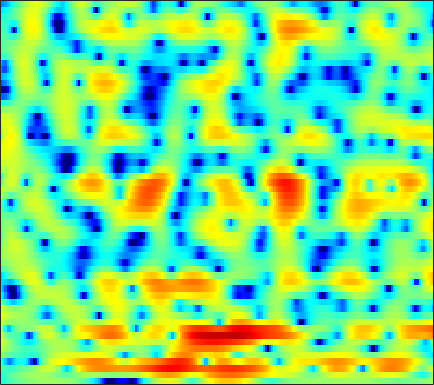

The data file committed next to this chart (first rows):
-3.709, -3.3987, -2.9827, -2.5737, -2.2821, -1.9142, -1.5635, -1.3101, -0.99065, -0.69645, -0.43363, -0.24935, -0.02814, 0.17094, 0.31751, 0.49231, 0.6446, 0.74476, 0.85875, 0.95001, 1.0196, 1.0556, 1.0825, 1.094
-3.738, -3.184, -2.555, -2.023, -1.673, -1.26, -0.8873, -0.6308, -0.3136, -0.01781, 0.2567, 0.451, 0.6875, 0.899, 1.039, 1.196, 1.313, 1.374, 1.411, 1.389, 1.3, 1.185, 0.973, 0.6874
-1.247, -1.744, -2.378, -2.863, -3.057, -3.037, -2.747, -2.426, -1.957, -1.528, -1.177, -0.962, -0.7072, -0.4528, -0.228, 0.1568, 0.6297, 1.031, 1.593, 2.106, 2.513, 2.718, 2.839, 2.743
-2.386, -4.177, -6.939, -9.434, -9.923, -8.53, -6.665, -5.561, -4.596, -4.231, -4.457, -5.048, -6.549, -9.276, -12.85, -22.78, -14.87, -9.418, -5.058, -2.202, -0.1527, 1.024, 2.238, 3.147
0.7443, 0.2189, -0.4313, -0.9842, -1.324, -1.673, -1.94, -2.106, -2.315, -2.542, -2.805, -3.014, -3.28, -3.481, -3.564, -3.501, -3.193, -2.799, -2.109, -1.312, -0.4938, 0.09407, 0.8178, 1.45
2.214, 1.776, 1.195, 0.619, 0.1949, -0.3512, -0.8693, -1.228, -1.677, -2.075, -2.398, -2.572, -2.711, -2.716, -2.64, -2.423, -2.099, -1.792, -1.319, -0.8205, -0.319, 0.04795, 0.5031, 0.9004
3.436, 2.822, 1.994, 1.17, 0.5667, -0.2204, -1.012, -1.623, -2.488, -3.417, -4.389, -5.066, -5.706, -5.808, -5.457, -4.531, -3.366, -2.488, -1.393, -0.4757, 0.2633, 0.7087, 1.16, 1.451
3.646, 2.244, 0.3668, -1.131, -1.739, -1.921, -1.798, -1.792, -2.134, -3.066, -4.772, -6.825, -10.97, -14.22, -10.86, -6.021, -2.709, -0.9524, 0.7759, 1.975, 2.745, 3.089, 3.255, 3.099
1.808, -0.4291, -4.162, -7.567, -7.37, -4.678, -2.444, -1.325, -0.4313, 0.004665, 0.1346, 0.1068, 0.08046, 0.1671, 0.3727, 0.8164, 1.364, 1.784, 2.243, 2.568, 2.739, 2.732, 2.508, 2.035
2.805, 2.199, 1.47, 0.9113, 0.6616, 0.5188, 0.5453, 0.6138, 0.7043, 0.7455, 0.7411, 0.6981, 0.5839, 0.4124, 0.2555, 0.01728, -0.2981, -0.5633, -0.9498, -1.33, -1.648, -1.806, -1.905, -1.876
3.578, 3.252, 2.817, 2.421, 2.168, 1.883, 1.668, 1.545, 1.423, 1.309, 1.156, 1.004, 0.7174, 0.3031, -0.106, -0.8522, -1.905, -2.909, -4.645, -6.972, -9.748, -11.31, -10.54, -7.786
2.908, 2.4, 1.731, 1.118, 0.7418, 0.3604, 0.1601, 0.1203, 0.2013, 0.3692, 0.5435, 0.6582, 0.7169, 0.6389, 0.4361, -0.02993, -0.7634, -1.529, -2.851, -4.501, -6.164, -6.897, -6.461, -4.783
-0.3608, -1.477, -3.084, -4.756, -5.942, -7.04, -7.169, -6.61, -5.347, -3.878, -2.504, -1.602, -0.6157, 0.1229, 0.5196, 0.8599, 1.009, 1.009, 0.9093, 0.7726, 0.6785, 0.6826, 0.8262, 1.114
-4.493, -6.348, -9.293, -12.97, -16.47, -23.61, -25.66, -18.59, -12.7, -8.733, -5.746, -3.978, -2.091, -0.6478, 0.1981, 1.047, 1.635, 1.936, 2.195, 2.35, 2.423, 2.456, 2.491, 2.531
-6.325, -8.279, -11.45, -15.79, -20.56, -28.03, -20.11, -15.45, -10.89, -7.308, -4.439, -2.684, -0.7983, 0.6254, 1.436, 2.204, 2.639, 2.801, 2.821, 2.663, 2.412, 2.198, 1.941, 1.78
-6.532, -6.638, -6.997, -7.544, -7.825, -7.583, -6.445, -5.17, -3.213, -1.329, 0.3384, 1.404, 2.537, 3.355, 3.747, 3.969, 3.852, 3.529, 2.762, 1.594, 0.05091, -1.273, -2.904, -3.596
-7.349, -5.503, -3.855, -2.677, -1.953, -1.093, -0.2303, 0.413, 1.259, 2.073, 2.784, 3.221, 3.653, 3.865, 3.86, 3.618, 3.072, 2.417, 1.173, -0.6029, -3.125, -5.705, -10.27, -12.75
-2.338, -1.866, -1.174, -0.4736, 0.02366, 0.6271, 1.177, 1.555, 1.992, 2.346, 2.599, 2.717, 2.758, 2.651, 2.475, 2.086, 1.516, 0.9735, 0.1186, -0.8728, -1.944, -2.717, -3.568, -4.092
0.03301, 0.2336, 0.5583, 0.9108, 1.169, 1.502, 1.783, 1.954, 2.123, 2.208, 2.202, 2.131, 1.944, 1.656, 1.371, 0.9066, 0.3594, -0.08103, -0.7059, -1.329, -1.909, -2.305, -2.756, -3.114
0.8461, 1.094, 1.438, 1.757, 1.972, 2.212, 2.38, 2.448, 2.458, 2.37, 2.175, 1.955, 1.564, 1.06, 0.61, -0.06473, -0.7997, -1.372, -2.12, -2.757, -3.228, -3.451, -3.594, -3.602
0.5881, 1.117, 1.745, 2.269, 2.581, 2.872, 3.028, 3.058, 2.978, 2.765, 2.423, 2.081, 1.499, 0.7579, 0.08218, -0.9978, -2.319, -3.479, -5.164, -6.781, -7.668, -7.511, -6.478, -5.178
-0.8298, 0.2925, 1.454, 2.289, 2.726, 3.07, 3.179, 3.13, 2.908, 2.545, 2.067, 1.654, 1.037, 0.314, -0.3369, -1.439, -2.95, -4.475, -7.402, -12.27, -19.15, -14.94, -8.872, -5.368
-1.635, -0.357, 0.9016, 1.723, 2.071, 2.231, 2.053, 1.715, 1.019, 0.1274, -0.8145, -1.436, -1.953, -2.09, -2.03, -1.964, -2.02, -2.209, -2.575, -2.893, -2.898, -2.574, -1.788, -0.819
-0.887, -0.1081, 0.6643, 1.104, 1.209, 1.032, 0.4496, -0.3101, -1.837, -4.196, -7.862, -11.87, -14.55, -9.332, -6.301, -3.592, -1.853, -0.9591, -0.1029, 0.5016, 0.9652, 1.26, 1.608, 1.895
-0.5917, -0.1832, 0.1719, 0.291, 0.2679, 0.02151, -0.4576, -1.01, -2.015, -3.366, -4.938, -5.933, -6.206, -4.968, -3.608, -1.879, -0.4757, 0.3629, 1.218, 1.79, 2.16, 2.309, 2.368, 2.268
-0.6369, -0.7459, -0.9945, -1.257, -1.411, -1.525, -1.52, -1.448, -1.347, -1.245, -1.093, -0.9259, -0.5855, -0.09438, 0.3589, 0.9908, 1.564, 1.929, 2.282, 2.466, 2.473, 2.354, 2.029, 1.51
-0.8154, -1.89, -3.605, -5.356, -6.292, -6.142, -4.765, -3.513, -1.999, -0.7531, 0.2341, 0.8435, 1.532, 2.092, 2.428, 2.788, 3.037, 3.129, 3.112, 2.957, 2.623, 2.267, 1.627, 0.7912
-0.1749, -1.841, -4.865, -9.486, -14.17, -12.56, -7.194, -4.496, -2.02, -0.3093, 0.9131, 1.623, 2.35, 2.877, 3.158, 3.374, 3.422, 3.338, 3.073, 2.608, 1.972, 1.393, 0.5273, -0.418
1.779, 0.9574, -0.1436, -1.038, -1.495, -1.561, -1.171, -0.6979, -0.00216, 0.634, 1.186, 1.534, 1.926, 2.253, 2.461, 2.619, 2.584, 2.402, 1.93, 1.104, -0.03097, -1.131, -2.775, -4.372
2.361, 2.237, 2.176, 2.129, 2.09, 1.984, 1.793, 1.553, 1.102, 0.5233, -0.05576, -0.3377, -0.3129, 0.1681, 0.6805, 1.316, 1.683, 1.707, 1.319, 0.4279, -1.132, -2.84, -6.24, -12.24
-1.379, 0.1626, 1.833, 2.891, 3.359, 3.505, 3.173, 2.567, 1.145, -1.209, -5.18, -9.969, -12.11, -5.555, -2.5, -0.02323, 1.363, 1.88, 1.993, 1.577, 0.6533, -0.2951, -1.827, -3.323
-3.594, -1.232, 1.027, 2.453, 3.07, 3.416, 3.24, 2.797, 1.796, 0.3462, -1.36, -2.463, -2.852, -1.935, -0.9246, 0.2898, 1.112, 1.437, 1.544, 1.258, 0.7066, 0.1255, -0.7817, -1.784
1.016, 1.468, 2.087, 2.621, 2.874, 3.032, 2.934, 2.73, 2.319, 1.795, 1.254, 0.8975, 0.5803, 0.4419, 0.4013, 0.3837, 0.3087, 0.1637, -0.1458, -0.6462, -1.351, -1.998, -3.049, -4.321
2.718, 2.856, 3.028, 3.143, 3.182, 3.139, 2.988, 2.805, 2.471, 2.073, 1.635, 1.294, 0.8374, 0.407, 0.08536, -0.3469, -0.8094, -1.183, -1.764, -2.426, -3.233, -3.954, -5.078, -6.431
3.578, 3.646, 3.709, 3.702, 3.653, 3.492, 3.239, 2.97, 2.517, 1.981, 1.383, 0.9103, 0.2519, -0.4187, -0.906, -1.547, -2.17, -2.634, -3.256, -3.912, -4.582, -5.143, -5.977, -6.971
3.864, 4.013, 4.173, 4.251, 4.212, 4.025, 3.65, 3.251, 2.577, 1.736, 0.7686, 0.003012, -1.021, -2.012, -2.694, -3.515, -4.236, -4.728, -5.303, -5.803, -6.187, -6.362, -6.54, -6.691
2.844, 3.511, 4.263, 4.747, 4.891, 4.791, 4.332, 3.765, 2.706, 1.305, -0.4073, -1.855, -3.834, -5.581, -6.56, -7.386, -7.945, -8.346, -9.063, -9.753, -10.12, -9.802, -8.635, -7.107
-0.2795, 1.951, 3.829, 4.852, 5.214, 5.2, 4.69, 3.963, 2.51, 0.4696, -2.311, -5.107, -10.3, -18.53, -21.22, -15.39, -12.91, -12.49, -13.38, -16.64, -27.15, -24.85, -13.42, -8.252
1.602, 2.613, 3.654, 4.264, 4.43, 4.267, 3.67, 2.93, 1.535, -0.3563, -2.772, -4.914, -8.051, -10.86, -12.15, -12.63, -12.45, -12.32, -12.16, -11.98, -11.35, -10.29, -8.11, -5.616
3.285, 3.443, 3.618, 3.666, 3.571, 3.236, 2.621, 1.984, 0.8709, -0.566, -2.288, -3.73, -5.889, -8.09, -9.822, -12.03, -13.83, -14.28, -13.37, -11.36, -9.158, -7.559, -5.526, -3.63
2.98, 2.959, 2.923, 2.828, 2.695, 2.425, 1.981, 1.525, 0.7418, -0.2722, -1.546, -2.677, -4.491, -6.741, -8.852, -12.63, -18.77, -23.27, -16.45, -11.21, -7.8, -5.83, -3.699, -1.96
0.7572, 0.7486, 0.7726, 0.828, 0.876, 0.8997, 0.8582, 0.7375, 0.445, -0.01186, -0.6643, -1.29, -2.27, -3.436, -4.375, -5.554, -6.389, -6.581, -6.145, -5.079, -3.737, -2.725, -1.428, -0.2456
-3.684, -3.655, -3.403, -2.906, -2.429, -1.764, -1.128, -0.7203, -0.3336, -0.1363, -0.1213, -0.2267, -0.4914, -0.8618, -1.159, -1.54, -1.797, -1.872, -1.79, -1.493, -1.026, -0.5856, 0.06962, 0.7552
-10.91, -11.29, -10.81, -9.068, -7.363, -5.138, -3.292, -2.147, -0.9443, -0.0959, 0.4567, 0.7065, 0.8324, 0.7898, 0.668, 0.4169, 0.1187, -0.1014, -0.3285, -0.4547, -0.4169, -0.2465, 0.1468, 0.6878
-17.67, -21.49, -26.8, -15.44, -10.79, -6.633, -3.691, -2.033, -0.3511, 0.867, 1.674, 2.048, 2.277, 2.221, 2, 1.516, 0.8021, 0.1436, -0.8533, -1.847, -2.549, -2.686, -2.184, -1.097
-11.35, -10.84, -9.714, -7.889, -6.231, -3.927, -1.843, -0.4917, 0.9949, 2.115, 2.862, 3.174, 3.297, 3.056, 2.645, 1.779, 0.5109, -0.7441, -3.027, -6.39, -11.98, -17.42, -10.99, -5.427
-7.78, -7.683, -7.018, -5.784, -4.581, -2.807, -1.09, 0.05906, 1.367, 2.322, 2.927, 3.146, 3.095, 2.674, 2.124, 1.052, -0.3382, -1.6, -3.455, -5.403, -6.989, -7.39, -6.274, -4.056
-9.776, -11.79, -12.11, -8.926, -6.305, -3.378, -1.066, 0.3044, 1.686, 2.627, 3.142, 3.263, 3.045, 2.416, 1.653, 0.2598, -1.532, -3.08, -5.09, -6.358, -6.325, -5.545, -4.016, -2.322
-8.006, -10.19, -10.7, -7.561, -5.004, -2.181, -0.08787, 1.159, 2.378, 3.182, 3.578, 3.609, 3.288, 2.543, 1.645, -0.05416, -2.559, -5.215, -10.9, -29.1, -13.43, -8.353, -4.535, -2.118
-2.699, -2.865, -2.686, -2.035, -1.334, -0.2938, 0.7406, 1.434, 2.186, 2.716, 2.995, 3.026, 2.806, 2.262, 1.65, 0.5472, -0.8669, -2.059, -3.564, -4.469, -4.374, -3.788, -2.719, -1.694
-1.382, -1.276, -1.061, -0.734, -0.4084, 0.07511, 0.6275, 1.022, 1.53, 1.955, 2.257, 2.385, 2.403, 2.214, 1.953, 1.45, 0.8322, 0.334, -0.315, -0.851, -1.23, -1.413, -1.565, -1.666
-1.318, -1.197, -1.089, -0.9984, -0.8988, -0.6603, -0.3132, 0.05608, 0.6463, 1.274, 1.856, 2.215, 2.555, 2.727, 2.718, 2.541, 2.197, 1.846, 1.268, 0.5979, -0.1286, -0.6941, -1.491, -2.302
-1.492, -1.531, -1.818, -2.346, -2.843, -3.355, -3.314, -2.716, -1.389, 0.1216, 1.498, 2.345, 3.199, 3.742, 3.946, 3.967, 3.702, 3.322, 2.604, 1.638, 0.4326, -0.6216, -2.177, -3.881
-1.776, -1.951, -2.72, -4.306, -6.312, -11.33, -20.69, -12.31, -5.337, -1.392, 1.183, 2.572, 3.888, 4.692, 5.024, 5.116, 4.833, 4.378, 3.45, 2.135, 0.4014, -1.213, -3.8, -6.922
-2.584, -2.518, -2.794, -3.465, -4.181, -5.098, -5.166, -4.274, -2.276, -0.139, 1.689, 2.799, 3.907, 4.626, 4.908, 4.946, 4.609, 4.108, 3.062, 1.56, -0.4491, -2.336, -5.511, -9.56
-3.819, -3.473, -3.108, -2.798, -2.565, -2.142, -1.518, -0.9196, 0.04402, 1.093, 2.122, 2.81, 3.56, 4.067, 4.265, 4.28, 3.976, 3.524, 2.604, 1.298, -0.4382, -2.044, -4.628, -7.768
-5.864, -5.44, -4.792, -4.05, -3.432, -2.567, -1.681, -0.9807, -0.03874, 0.8797, 1.735, 2.308, 2.968, 3.454, 3.697, 3.825, 3.702, 3.428, 2.827, 1.941, 0.7692, -0.2789, -1.884, -3.62
-9.651, -9.409, -8.553, -7.233, -6.117, -4.709, -3.394, -2.502, -1.391, -0.3623, 0.6004, 1.274, 2.083, 2.787, 3.212, 3.604, 3.793, 3.791, 3.576, 3.111, 2.406, 1.724, 0.6284, -0.6794
